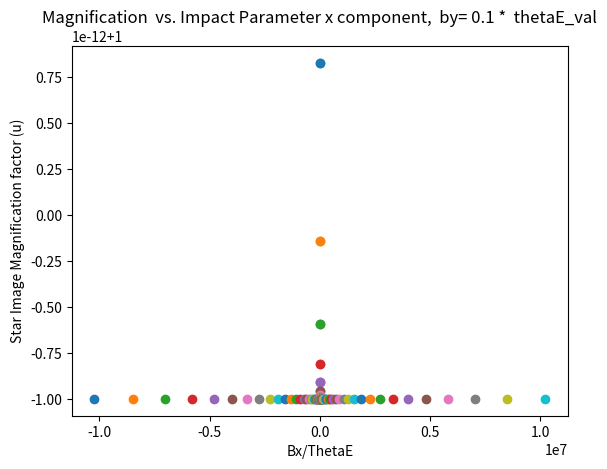

Recreate this plot in Python.
import sys
import math
import numpy as np
import matplotlib.pyplot as plt

# june 14 2023, Make the plot in the book


mass = 10*10  # solar mass
# Distances in kpc around 10 kps 1 kiloparsec = 3.086 * 10**16
Dl = 1  # kps
Dsl = 1 # kps
Ds = Dl + Dsl
v = 100 # km/s
c2= 9*10**10 #km/s^2 
# Gravitational constant in km^2 kpc M_sun^-1 s^-2
G = 4.301 * 10**-6 
# B values in km
num_points = 100
num_points_per_side = num_points // 2
log_points = np.logspace(-4, 0, num=num_points_per_side)
bx = np.concatenate((-log_points[::-1], log_points))
# B values in pc
# bx = [-9,-8,-7,-6,-5,-4,-3,-2,-1,-0.5,-0.25,-0.05,0.000001,0.05,0.25,0.5,1, 2, 3, 4, 5, 6, 7, 8, 9]

def thetaE(Mass, Grav, Dstol, Dtos, Dtol): # eq.2.70
 
    thetaE = math.sqrt((4 * Grav * Mass * Dstol) / (c2 * Dtos * Dtol )) # add c^2
    return thetaE

def total_magnification(Beta, thetaE): # eq 4.16
    u = Beta**2 + 2 * thetaE**2 / (Beta * np.sqrt(Beta**2 + 4 * thetaE))
    return u

def time(D,th,velocity): # 5.4  use 5.5
    t =( (D*th) / velocity ) 
    return t
def duration(Mass,DL,DSL,DS,v):
    td= 78 * (200/v)* Mass**0.5 *(DL/10)**0.5 * (DSL/DS)**0.5
    return td

def compute_mu(bx,by, theta):
    u = (math.sqrt(bx**2 + by**2)) / theta
    numerator = u**2 + 2
    denominator = u * math.sqrt(u**2 + 4)
    mu = numerator / denominator
    return mu, u

# Plotting loop over B values
for i, x in enumerate(bx):
    # Create an empty list to store u values for the current B
    # Calculate thetaE for the current mass
    thetaE_val = thetaE(mass, G, Dsl, Ds, Dl)
    # convert to  arc seconds
    #thetaE_as = thetaE_val * 2.062*10**5
   # thetaE_val = 1 
    #  1 r =  2.062 648 ×10^5 Arcsecond
    print ( thetaE_val )
    #thetaE_as  = 1
    mu_array = []
    bxt = []
    by= 0.1 *  thetaE_val
    
    mu, u = compute_mu(bx[i], by, thetaE_val )
    mu_array.append(mu)
    bxt.append(bx[i] / thetaE_val)
    
    
    t = time(Dl, thetaE_val,v)
    td = (mass,Dl,Dsl,Ds,v)
    mu_array  = np.array(mu_array)
    bxt = np.array (bxt)
    
    plt.plot (bxt,  mu_array , 'o')
     


plt.xlabel('Bx/ThetaE')
plt.ylabel('Star Image Magnification factor (u)')
plt.title('Magnification  vs. Impact Parameter x component,  by= 0.1 *  thetaE_val')
plt.show()
sys.exit()
